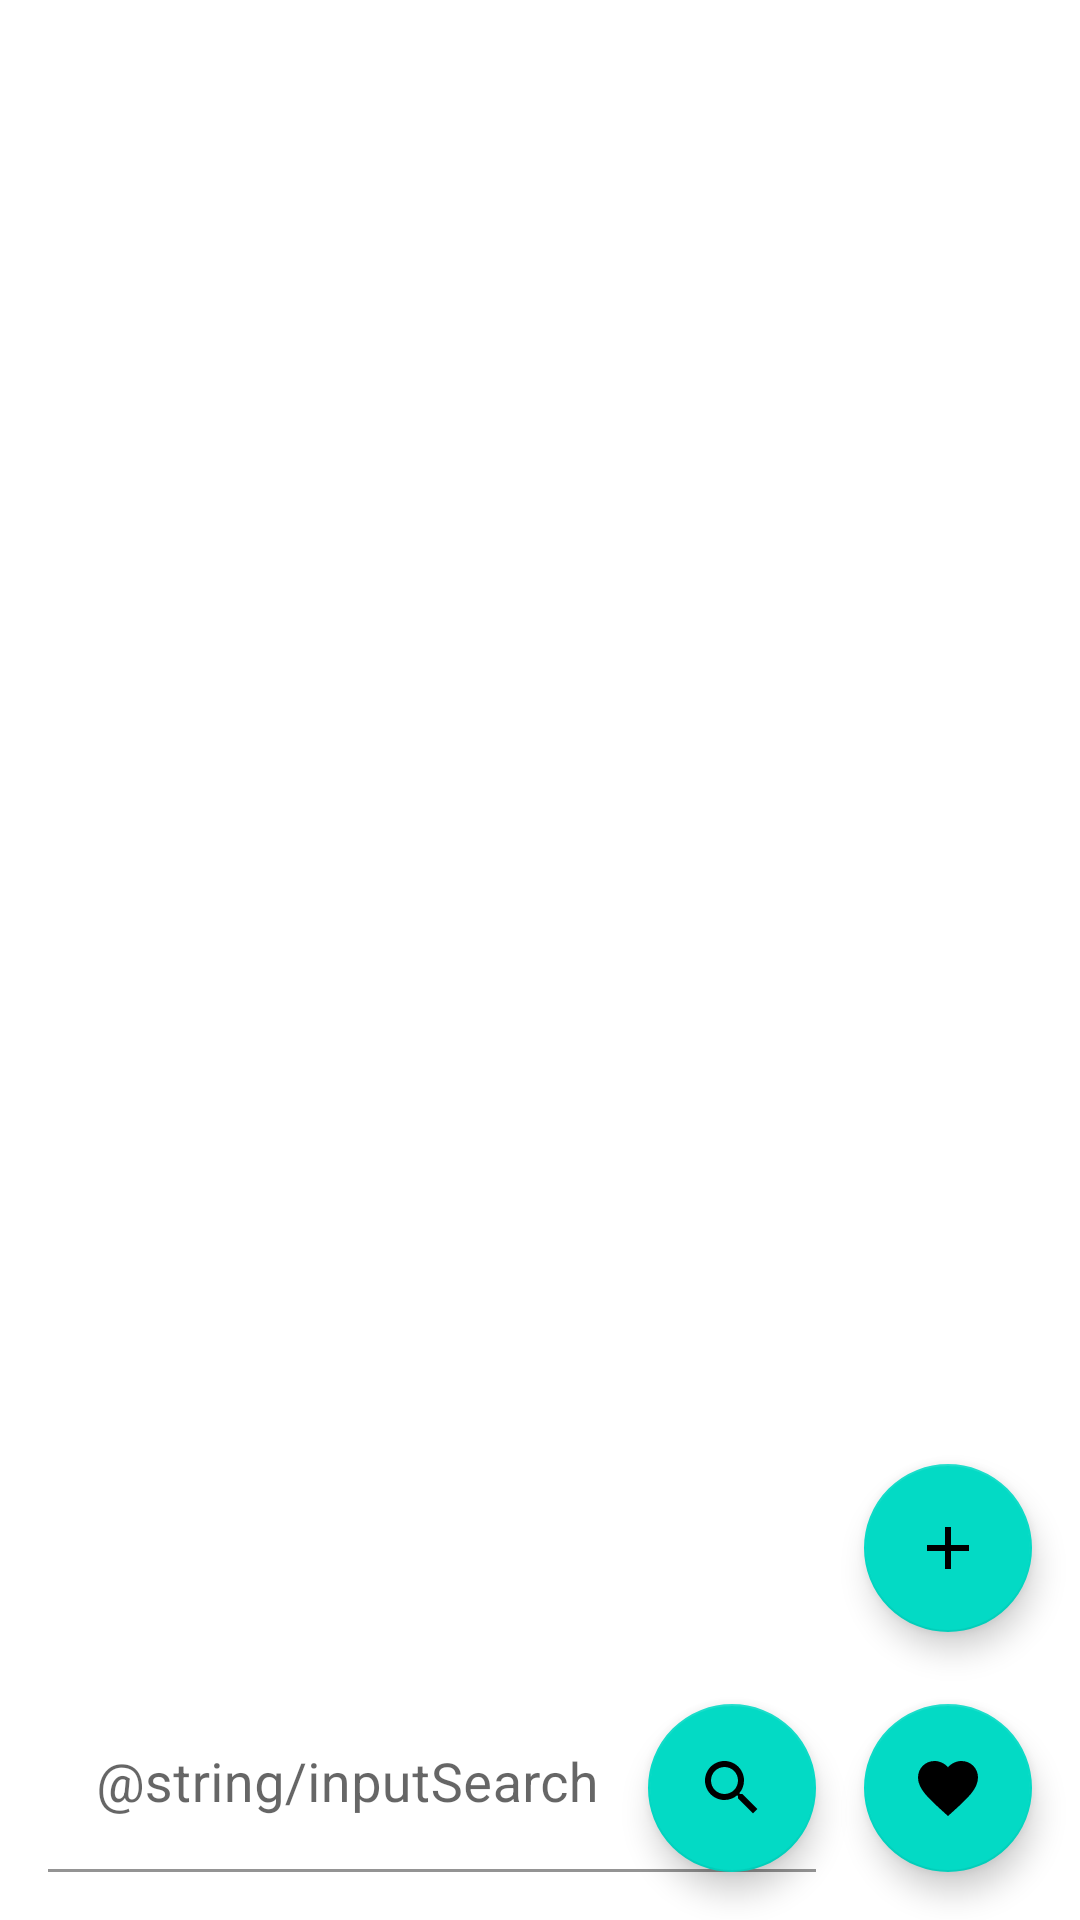

Here is an Android app screen rendered from its layout file. Give the layout XML and the strings, colors and styles it references.
<!-- AndroidManifest.xml: application theme Theme.NeRecipe -->
<!-- res/layout/feed_fragment.xml -->
<?xml version="1.0" encoding="utf-8"?>
<androidx.constraintlayout.widget.ConstraintLayout xmlns:android="http://schemas.android.com/apk/res/android"
    xmlns:app="http://schemas.android.com/apk/res-auto"
    xmlns:tools="http://schemas.android.com/tools"
    android:layout_width="match_parent"
    android:layout_height="match_parent">

    <androidx.recyclerview.widget.RecyclerView
        android:id="@+id/recipeRecyclerView"
        android:layout_width="match_parent"
        android:layout_height="0dp"
        app:layoutManager="androidx.recyclerview.widget.LinearLayoutManager"
        app:layout_constraintTop_toTopOf="parent"
        tools:listitem="@layout/recipe" />

    <com.google.android.material.floatingactionbutton.FloatingActionButton
        android:id="@+id/fab"
        android:layout_width="wrap_content"
        android:layout_height="wrap_content"
        android:layout_marginEnd="@dimen/commonMargin"
        android:layout_marginBottom="@dimen/input_margin_96"
        android:contentDescription="@string/description"
        app:layout_constraintBottom_toBottomOf="parent"
        app:layout_constraintEnd_toEndOf="parent"
        app:srcCompat="@drawable/ic_baseline_add_48" />

    <com.google.android.material.floatingactionbutton.FloatingActionButton
        android:id="@+id/fabFavorite"
        android:layout_width="wrap_content"
        android:layout_height="wrap_content"
        android:layout_margin="@dimen/commonMargin"
        android:contentDescription="@string/description"
        app:layout_constraintBottom_toBottomOf="parent"
        app:layout_constraintEnd_toEndOf="parent"
        app:srcCompat="@drawable/ic_baseline_favorite_list_48" />

    <com.google.android.material.textfield.TextInputLayout
        android:id="@+id/textInputLayoutSearch"
        android:layout_width="0dp"
        android:layout_height="wrap_content"
        android:layout_margin="@dimen/commonMargin"
        app:layout_constraintBottom_toBottomOf="parent"
        app:layout_constraintEnd_toStartOf="@id/fabFavorite"
        app:layout_constraintStart_toStartOf="parent">

        <com.google.android.material.textfield.TextInputEditText
            android:layout_width="match_parent"
            android:layout_height="wrap_content"
            android:backgroundTint="@color/white"
            android:ellipsize="end"
            android:hint="@string/inputSearch"
            android:singleLine="true"
            android:textColor="@color/purple_700"
            android:textSize="@dimen/searchTextSize" />
    </com.google.android.material.textfield.TextInputLayout>

    <com.google.android.material.floatingactionbutton.FloatingActionButton
        android:id="@+id/fabSearch"
        android:layout_width="wrap_content"
        android:layout_height="wrap_content"
        android:layout_marginBottom="@dimen/commonMargin"
        android:contentDescription="@string/description"
        app:layout_constraintBottom_toBottomOf="parent"
        app:layout_constraintEnd_toEndOf="@id/textInputLayoutSearch"
        app:srcCompat="@drawable/ic_baseline_search_24" />

</androidx.constraintlayout.widget.ConstraintLayout>
<!-- res/layout/recipe.xml (included above) -->
<?xml version="1.0" encoding="utf-8"?>
<androidx.constraintlayout.widget.ConstraintLayout xmlns:android="http://schemas.android.com/apk/res/android"
    xmlns:app="http://schemas.android.com/apk/res-auto"
    xmlns:tools="http://schemas.android.com/tools"
    android:layout_width="match_parent"
    android:layout_height="wrap_content">

    <ImageView
        android:id="@+id/avatar"
        android:layout_width="48dp"
        android:layout_height="48dp"
        android:layout_margin="@dimen/commonMargin"
        android:contentDescription="@string/description"
        app:layout_constraintStart_toStartOf="parent"
        app:layout_constraintTop_toTopOf="parent"
        tools:srcCompat="@drawable/ic_icon_recipe__1_" />

    <androidx.appcompat.widget.AppCompatTextView
        android:id="@+id/titleRecipe"
        android:layout_width="0dp"
        android:layout_height="wrap_content"
        android:layout_marginStart="@dimen/commonMargin"
        android:layout_marginBottom="4dp"
        android:ellipsize="end"
        android:singleLine="true"
        android:textSize="@dimen/commonTextSize"
        app:layout_constraintEnd_toStartOf="@id/options"
        app:layout_constraintStart_toEndOf="@+id/avatar"
        app:layout_constraintTop_toTopOf="@id/avatar"
        tools:text="@string/netologyTitle" />

    <androidx.appcompat.widget.AppCompatTextView
        android:id="@+id/categoryRecipe"
        android:layout_width="0dp"
        android:layout_height="wrap_content"
        android:layout_marginStart="@dimen/commonMargin"
        android:layout_marginBottom="4dp"
        android:ellipsize="end"
        android:singleLine="true"
        app:layout_constraintBottom_toBottomOf="@id/avatar"
        app:layout_constraintStart_toEndOf="@id/avatar"
        app:layout_constraintTop_toBottomOf="@id/titleRecipe"
        tools:text="@string/dateRecipe" />

    <androidx.appcompat.widget.AppCompatTextView
        android:id="@+id/authorRecipe"
        android:layout_width="0dp"
        android:layout_height="wrap_content"
        android:layout_marginStart="@dimen/commonMargin"
        android:layout_marginBottom="4dp"
        android:ellipsize="end"
        android:singleLine="true"
        app:layout_constraintStart_toEndOf="@id/avatar"
        app:layout_constraintTop_toBottomOf="@id/categoryRecipe"
        tools:text="@string/authorRecipe" />

    <com.google.android.material.button.MaterialButton
        android:id="@+id/options"
        style="@style/Widget.AppCompat.CommonButton"
        android:layout_width="wrap_content"
        android:layout_height="wrap_content"
        android:layout_margin="@dimen/commonMargin"
        android:background="@android:color/transparent"
        android:contentDescription="@string/description"
        app:icon="@drawable/ic_baseline_more_vert_24"
        app:layout_constraintEnd_toEndOf="parent"
        app:layout_constraintTop_toTopOf="parent" />

    <androidx.constraintlayout.widget.Barrier
        android:id="@+id/barrier"
        android:layout_width="0dp"
        android:layout_height="0dp"
        app:barrierDirection="bottom"
        app:constraint_referenced_ids="avatar, authorRecipe, options" />

    <com.google.android.material.button.MaterialButton
        android:id="@+id/favoriteIcon"
        style="@style/Widget.AppCompat.LikeButton"
        android:layout_width="wrap_content"
        android:layout_height="wrap_content"
        android:background="@android:color/transparent"
        android:checkable="true"
        android:contentDescription="@string/description"
        app:layout_constraintEnd_toEndOf="@id/options"
        app:layout_constraintTop_toBottomOf="@id/barrier" />

</androidx.constraintlayout.widget.ConstraintLayout>
<!-- resources referenced by this layout -->
<resources>
  <dimen name="commonMargin">16dp</dimen>
  <dimen name="commonTextSize">16sp</dimen>
  <dimen name="input_margin_96">96dp</dimen>
  <dimen name="searchTextSize">18sp</dimen>
  <!-- drawable ic_baseline_add_48 (drawable) -->
  <vector android:height="48dp" android:tint="#3B3A3A"
      android:viewportHeight="24" android:viewportWidth="24"
      android:width="48dp" xmlns:android="http://schemas.android.com/apk/res/android">
      <path android:fillColor="@android:color/white" android:pathData="M19,13h-6v6h-2v-6H5v-2h6V5h2v6h6v2z"/>
  </vector>
  <!-- drawable ic_baseline_favorite_list_48 (drawable) -->
  <vector android:height="48dp" android:tint="#0223A5"
      android:viewportHeight="24" android:viewportWidth="24"
      android:width="48dp" xmlns:android="http://schemas.android.com/apk/res/android">
      <path android:fillColor="@color/white" android:pathData="M12,21.35l-1.45,-1.32C5.4,15.36 2,12.28 2,8.5 2,5.42 4.42,3 7.5,3c1.74,0 3.41,0.81 4.5,2.09C13.09,3.81 14.76,3 16.5,3 19.58,3 22,5.42 22,8.5c0,3.78 -3.4,6.86 -8.55,11.54L12,21.35z"/>
  </vector>
  <!-- drawable ic_baseline_search_24 (drawable) -->
  <vector android:height="48dp" android:tint="#0835E7"
      android:viewportHeight="24" android:viewportWidth="24"
      android:width="48dp" xmlns:android="http://schemas.android.com/apk/res/android">
      <path android:fillColor="@android:color/white" android:pathData="M15.5,14h-0.79l-0.28,-0.27C15.41,12.59 16,11.11 16,9.5 16,5.91 13.09,3 9.5,3S3,5.91 3,9.5 5.91,16 9.5,16c1.61,0 3.09,-0.59 4.23,-1.57l0.27,0.28v0.79l5,4.99L20.49,19l-4.99,-5zM9.5,14C7.01,14 5,11.99 5,9.5S7.01,5 9.5,5 14,7.01 14,9.5 11.99,14 9.5,14z"/>
  </vector>
  <!-- drawable ic_icon_recipe__1_: vector/xml drawable (drawable, 5616 chars, omitted) -->
  <string name="authorRecipe">Administrator</string>
  <string name="dateRecipe">May 21 at 18:36</string>
  <string name="description">Description</string>
  <string name="netologyTitle">NeRecipe</string>
  <style name="Widget.AppCompat.CommonButton" parent="Widget.MaterialComponents.Button.TextButton">
          <item name="iconTint">@color/common_button_style</item>
          <item name="android:minWidth">@dimen/minIconsSize</item>
          <item name="android:minHeight">@dimen/minIconsSize</item>
      </style>
  <style name="Widget.AppCompat.LikeButton" parent="Widget.MaterialComponents.Button.TextButton">
          <item name="icon">@drawable/ic_like24dp</item>
          <item name="iconTint">@color/like_material_button_tint</item>
          <item name="android:minWidth">@dimen/minIconsSize</item>
          <item name="android:minHeight">@dimen/minIconsSize</item>
      </style>
  <style name="Theme.NeRecipe" parent="Theme.MaterialComponents.DayNight.DarkActionBar">
          
          <item name="colorPrimary">@color/purple_500</item>
          <item name="colorPrimaryVariant">@color/purple_700</item>
          <item name="colorOnPrimary">@color/white</item>
          
          <item name="colorSecondary">@color/teal_200</item>
          <item name="colorSecondaryVariant">@color/teal_700</item>
          <item name="colorOnSecondary">@color/black</item>
          
          <item name="android:statusBarColor" tools:targetApi="l">?attr/colorPrimaryVariant</item>
          
      </style>
  <dimen name="minIconsSize">48dp</dimen>
  <!-- not gathered from this repository: default colours our renderer supplied (Android Studio template values) -->
  <color name="purple_500">#FF6200EE</color>
  <color name="purple_700">#FF3700B3</color>
  <color name="teal_200">#FF03DAC5</color>
  <color name="teal_700">#FF018786</color>
  <color name="black">#FF000000</color>
  <color name="white">#FFFFFFFF</color>
</resources>
